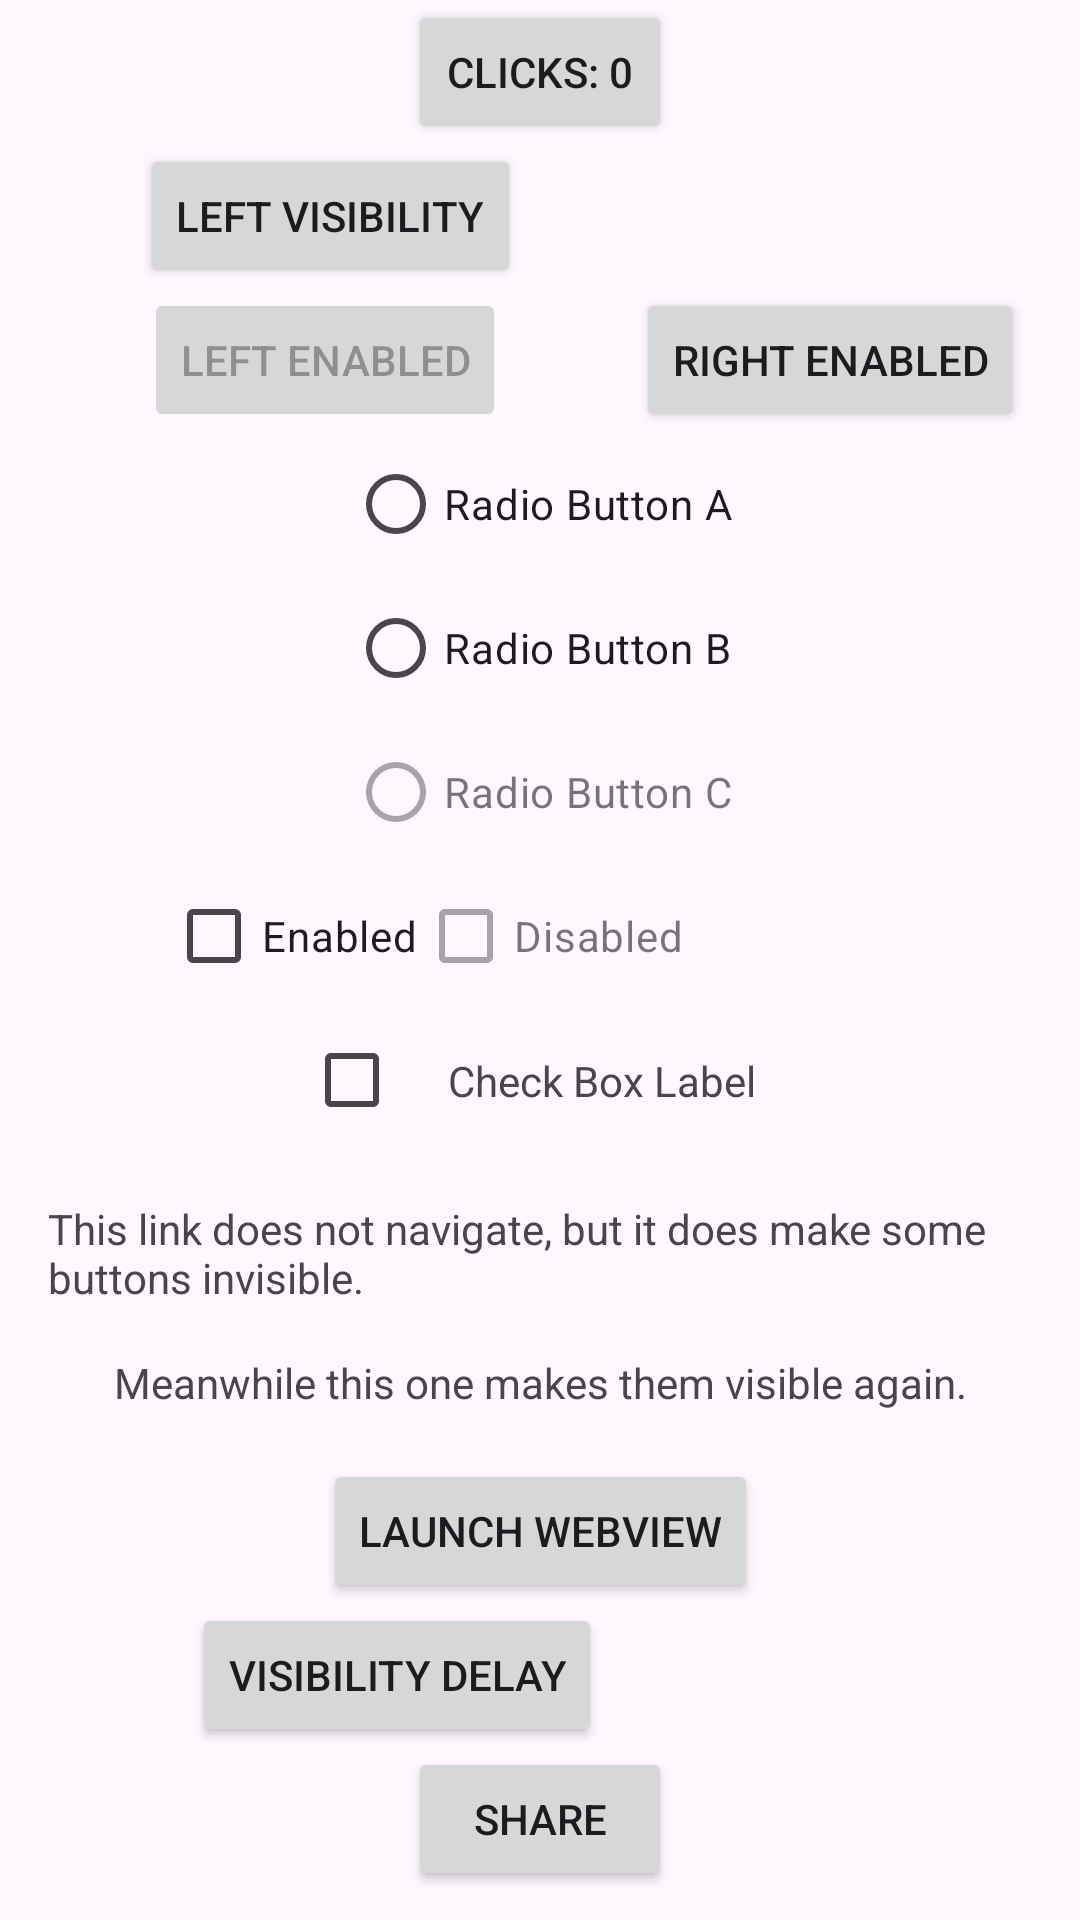

Write the Android layout XML for this screen, with the resource values it uses.
<!-- AndroidManifest.xml: application theme Theme.Kherkin -->
<!-- res/layout/activity_button.xml -->
<?xml version="1.0" encoding="utf-8"?>
<androidx.constraintlayout.widget.ConstraintLayout xmlns:android="http://schemas.android.com/apk/res/android"
    xmlns:app="http://schemas.android.com/apk/res-auto"
    xmlns:tools="http://schemas.android.com/tools"
    android:id="@+id/buttonConstraint"
    android:layout_width="match_parent"
    android:layout_height="match_parent">

    <Button
        android:id="@+id/buttonClickCounter"
        android:layout_width="wrap_content"
        android:layout_height="wrap_content"
        android:tag="counter"
        android:text="@string/button_click_counter_zero"
        app:layout_constraintEnd_toEndOf="parent"
        app:layout_constraintStart_toStartOf="parent"
        app:layout_constraintTop_toTopOf="parent" />

    <Button
        android:id="@+id/buttonVisibilityLeft"
        android:layout_width="wrap_content"
        android:layout_height="wrap_content"
        android:text="@string/button_left_visibility"
        app:layout_constraintEnd_toEndOf="parent"
        app:layout_constraintHorizontal_bias="0.2"
        app:layout_constraintStart_toStartOf="parent"
        app:layout_constraintTop_toBottomOf="@id/buttonClickCounter" />

    <Button
        android:id="@+id/buttonVisibilityRight"
        android:layout_width="wrap_content"
        android:layout_height="wrap_content"
        android:contentDescription="@string/button_right_visibility_description"
        android:tag="invisible button"
        android:text="@string/button_right_visibility"
        android:visibility="invisible"
        app:layout_constraintEnd_toEndOf="parent"
        app:layout_constraintHorizontal_bias="0.7"
        app:layout_constraintStart_toEndOf="@+id/buttonVisibilityLeft"
        app:layout_constraintTop_toBottomOf="@id/buttonClickCounter" />

    <Button
        android:id="@+id/buttonEnabledLeft"
        android:layout_width="wrap_content"
        android:layout_height="wrap_content"
        android:enabled="false"
        android:text="@string/button_left_enabled"
        app:layout_constraintEnd_toEndOf="parent"
        app:layout_constraintHorizontal_bias="0.2"
        app:layout_constraintStart_toStartOf="parent"
        app:layout_constraintTop_toBottomOf="@+id/buttonVisibilityLeft" />

    <Button
        android:id="@+id/buttonEnabledRight"
        android:layout_width="wrap_content"
        android:layout_height="wrap_content"
        android:text="@string/button_right_enabled"
        app:layout_constraintEnd_toEndOf="parent"
        app:layout_constraintHorizontal_bias="0.7"
        app:layout_constraintStart_toEndOf="@+id/buttonEnabledLeft"
        app:layout_constraintTop_toBottomOf="@+id/buttonVisibilityLeft" />

    <RadioGroup
        android:id="@+id/radioButtonGroup"
        android:layout_width="wrap_content"
        android:layout_height="wrap_content"
        app:layout_constraintEnd_toEndOf="parent"
        app:layout_constraintStart_toStartOf="parent"
        app:layout_constraintTop_toBottomOf="@+id/buttonEnabledRight">

        <RadioButton
            android:id="@+id/radioButtonA"
            android:layout_width="wrap_content"
            android:layout_height="wrap_content"
            android:text="@string/radio_button_a"
            app:layout_constraintEnd_toEndOf="parent"
            app:layout_constraintStart_toStartOf="parent" />

        <RadioButton
            android:id="@+id/radioButtonB"
            android:layout_width="wrap_content"
            android:layout_height="wrap_content"
            android:text="@string/radio_button_b"
            app:layout_constraintEnd_toEndOf="parent"
            app:layout_constraintStart_toStartOf="parent"
            app:layout_constraintTop_toBottomOf="@+id/radioButtonA" />

        <RadioButton
            android:id="@+id/radioButtonC"
            android:layout_width="wrap_content"
            android:layout_height="wrap_content"
            android:enabled="false"
            android:text="@string/radio_button_c"
            app:layout_constraintEnd_toEndOf="parent"
            app:layout_constraintStart_toStartOf="parent"
            app:layout_constraintTop_toBottomOf="@+id/radioButtonB" />
    </RadioGroup>

    <com.google.android.material.button.MaterialButtonToggleGroup
        android:id="@+id/toggleGroup"
        android:layout_width="wrap_content"
        android:layout_height="wrap_content"
        app:layout_constraintEnd_toEndOf="parent"
        app:layout_constraintStart_toStartOf="parent"
        app:layout_constraintTop_toBottomOf="@+id/radioButtonGroup"
        app:singleSelection="true">

        <Button
            android:id="@+id/segmentButton1"
            style="?attr/materialButtonOutlinedStyle"
            android:layout_width="wrap_content"
            android:layout_height="wrap_content"
            android:text="@string/segment_button_1" />

        <Button
            android:id="@+id/segmentButton2"
            style="?attr/materialButtonOutlinedStyle"
            android:layout_width="wrap_content"
            android:layout_height="wrap_content"
            android:text="@string/segment_button_2" />

        <Button
            android:id="@+id/segmentButton3"
            style="?attr/materialButtonOutlinedStyle"
            android:layout_width="wrap_content"
            android:layout_height="wrap_content"
            android:text="@string/segment_button_3" />
    </com.google.android.material.button.MaterialButtonToggleGroup>

    <CheckBox
        android:id="@+id/checkboxEnabled"
        android:layout_width="wrap_content"
        android:layout_height="wrap_content"
        android:text="@string/checkbox_enabled"
        app:layout_constraintEnd_toEndOf="parent"
        app:layout_constraintHorizontal_bias="0.2"
        app:layout_constraintStart_toStartOf="parent"
        app:layout_constraintTop_toBottomOf="@+id/toggleGroup" />

    <CheckBox
        android:id="@+id/checkboxDisabled"
        android:layout_width="wrap_content"
        android:layout_height="wrap_content"
        android:enabled="false"
        android:text="@string/checkbox_disabled"
        app:layout_constraintEnd_toEndOf="parent"
        app:layout_constraintHorizontal_bias="0.0"
        app:layout_constraintStart_toEndOf="@+id/checkboxEnabled"
        app:layout_constraintTop_toBottomOf="@+id/toggleGroup" />

    <CheckBox
        android:id="@+id/checkboxInvisible"
        android:layout_width="wrap_content"
        android:layout_height="wrap_content"
        android:text="@string/checkbox_invisible"
        android:visibility="invisible"
        app:layout_constraintEnd_toEndOf="parent"
        app:layout_constraintHorizontal_bias="0.0"
        app:layout_constraintStart_toEndOf="@+id/checkboxDisabled"
        app:layout_constraintTop_toBottomOf="@+id/toggleGroup" />

    <androidx.constraintlayout.widget.ConstraintLayout
        android:id="@+id/checkboxLayout"
        android:layout_width="fill_parent"
        android:layout_height="wrap_content"
        android:clickable="true"
        android:focusable="true"
        android:orientation="horizontal"
        app:layout_constraintEnd_toEndOf="parent"
        app:layout_constraintStart_toStartOf="parent"
        app:layout_constraintTop_toBottomOf="@+id/checkboxInvisible">

        <CheckBox
            android:id="@+id/checkControl"
            android:layout_width="wrap_content"
            android:layout_height="wrap_content"
            app:layout_constraintBottom_toBottomOf="parent"
            app:layout_constraintEnd_toEndOf="parent"
            app:layout_constraintHorizontal_bias="0.325"
            app:layout_constraintStart_toStartOf="parent"
            app:layout_constraintTop_toTopOf="parent"
            tools:layout_editor_absoluteY="0dp" />

        <TextView
            android:id="@+id/checkControlText"
            android:layout_width="wrap_content"
            android:layout_height="wrap_content"
            android:clickable="true"
            android:focusable="true"
            android:gravity="center_vertical"
            android:labelFor="@+id/checkControl"
            android:text="@string/check_box_label"
            app:layout_constraintBottom_toBottomOf="parent"
            app:layout_constraintEnd_toEndOf="parent"
            app:layout_constraintHorizontal_bias="0.0"
            app:layout_constraintStart_toEndOf="@+id/checkControl"
            app:layout_constraintTop_toTopOf="parent"
            tools:layout_editor_absoluteY="16dp" />

    </androidx.constraintlayout.widget.ConstraintLayout>

    <TextView
        android:id="@+id/textViewWithLink"
        android:layout_width="wrap_content"
        android:layout_height="wrap_content"
        android:padding="16dp"
        android:text="@string/text_view_with_link"
        app:layout_constraintEnd_toEndOf="parent"
        app:layout_constraintStart_toStartOf="parent"
        app:layout_constraintTop_toBottomOf="@+id/checkboxLayout" />

    <TextView
        android:id="@+id/textViewWithClickableSpan"
        android:layout_width="wrap_content"
        android:layout_height="wrap_content"
        android:paddingBottom="16dp"
        android:text="@string/text_view_with_clickable_span"
        app:layout_constraintEnd_toEndOf="parent"
        app:layout_constraintStart_toStartOf="parent"
        app:layout_constraintTop_toBottomOf="@+id/textViewWithLink" />

    <Button
        android:id="@+id/buttonWebView"
        android:layout_width="wrap_content"
        android:layout_height="wrap_content"
        android:text="@string/button_web_view"
        app:layout_constraintEnd_toEndOf="parent"
        app:layout_constraintStart_toStartOf="parent"
        app:layout_constraintTop_toBottomOf="@id/textViewWithClickableSpan" />

    <RelativeLayout
        android:id="@+id/delayContainer"
        android:layout_width="match_parent"
        android:layout_height="wrap_content"
        app:layout_constraintEnd_toEndOf="parent"
        app:layout_constraintStart_toStartOf="parent"
        app:layout_constraintTop_toBottomOf="@+id/buttonWebView">

        <Button
            android:id="@+id/buttonVisibilityDelay"
            android:layout_width="wrap_content"
            android:layout_height="wrap_content"
            android:layout_marginStart="64dp"
            android:text="@string/button_visibility_delay" />

        <TextView
            android:id="@+id/textViewDelay"
            android:layout_width="wrap_content"
            android:layout_height="wrap_content"
            android:layout_centerVertical="true"
            android:layout_marginStart="16dp"
            android:layout_toEndOf="@id/buttonVisibilityDelay"
            android:text="@string/text_view_delay"
            android:visibility="invisible" />
    </RelativeLayout>

    <Button
        android:id="@+id/buttonShare"
        android:layout_width="wrap_content"
        android:layout_height="wrap_content"
        android:text="@string/button_share"
        app:layout_constraintEnd_toEndOf="parent"
        app:layout_constraintStart_toStartOf="parent"
        app:layout_constraintTop_toBottomOf="@id/delayContainer" />

</androidx.constraintlayout.widget.ConstraintLayout>
<!-- resources referenced by this layout -->
<resources>
  <string name="button_click_counter_zero">Clicks: 0</string>
  <string name="button_left_enabled">Left Enabled</string>
  <string name="button_left_visibility">Left Visibility</string>
  <string name="button_right_enabled">Right Enabled</string>
  <string name="button_right_visibility">Right Visibility</string>
  <string name="button_right_visibility_description">Default invisible</string>
  <string name="button_share">Share</string>
  <string name="button_visibility_delay">Visibility Delay</string>
  <string name="button_web_view">Launch WebView</string>
  <string name="check_box_label">Check Box Label</string>
  <string name="checkbox_disabled">Disabled</string>
  <string name="checkbox_enabled">Enabled</string>
  <string name="checkbox_invisible">Invisible</string>
  <string name="radio_button_a">Radio Button A</string>
  <string name="radio_button_b">Radio Button B</string>
  <string name="radio_button_c">Radio Button C</string>
  <string name="segment_button_1">Button 1</string>
  <string name="segment_button_2">Button 2</string>
  <string name="segment_button_3">Button 3</string>
  <string name="text_view_delay">Delayed Visibility</string>
  <string name="text_view_with_clickable_span">Meanwhile this one makes them visible again.</string>
  <string name="text_view_with_link">This link does not navigate, but it does make some buttons invisible.</string>
  <style name="Theme.Kherkin" parent="Theme.Material3.Light">
          
          <item name="colorPrimary">@color/purple_500</item>
          <item name="colorPrimaryVariant">@color/purple_700</item>
          <item name="colorOnPrimary">@color/white</item>
          
          <item name="colorSecondary">@color/teal_200</item>
          <item name="colorSecondaryVariant">@color/teal_700</item>
          <item name="colorOnSecondary">@color/black</item>
          
          <item name="android:statusBarColor">?attr/colorPrimaryVariant</item>
          <item name="android:windowLightStatusBar">true</item>
          
      </style>
  <color name="purple_500">#FF6200EE</color>
  <color name="purple_700">#FF3700B3</color>
  <color name="white">#FFFFFFFF</color>
  <color name="teal_200">#FF03DAC5</color>
  <color name="teal_700">#FF018786</color>
  <color name="black">#FF000000</color>
</resources>
